Image classification data set "data_small" (kmsumanth1/Computer-Vision-Based-Food-Recognition-and-Personalized-Nutrition-Tracking-System on GitHub). Class labels (80): aloo gobi, aloo methi, aloo mutter, aloo paratha, amritsari kulcha, anda curry, balushahi, banana chips, besan laddu, bhindi masala, biryani, boondi laddu, chaas, chana masala, chapati, chicken pizza, chicken wings, chikki, chivda, chole bhature, dabeli, dal khichdi, dhokla, falooda, fish curry, gajar ka halwa, garlic bread, garlic naan, ghevar, grilled sandwich, gujhia, gulab jamun, hara bhara kabab, idiyappam, idli, jalebi, kaju katli, khakhra, kheer, kulfi, margherita pizza, masala dosa, masala papad, medu vada, misal pav, modak, moong dal halwa, murukku, mysore pak, navratan korma, neer dosa, onion pakoda, palak paneer, paneer masala, paneer pizza, pani puri, paniyaram, papdi chaat, patrode, pav bhaji, pepperoni pizza, phirni, poha, pongal, puri bhaji, rajma chawal, rasgulla, rava dosa, sabudana khichdi, sabudana vada, samosa, seekh kebab, set dosa, sev puri, solkadhi, steamed momo, thali, thukpa, uttapam, vada pav.

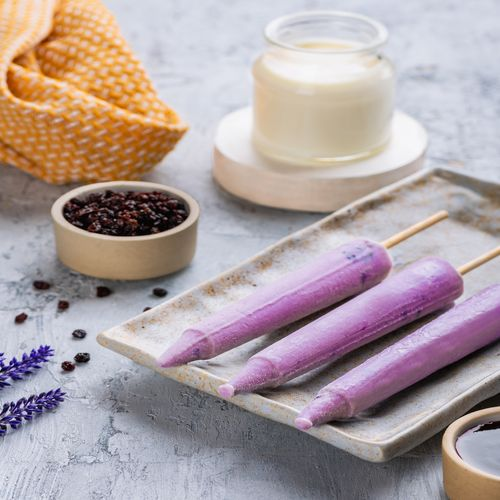
Label: kulfi

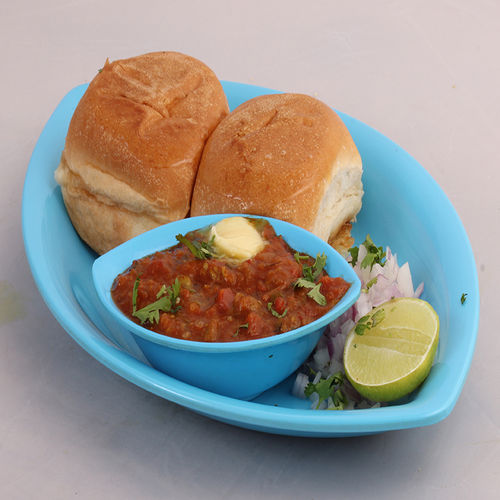
Label: pav bhaji

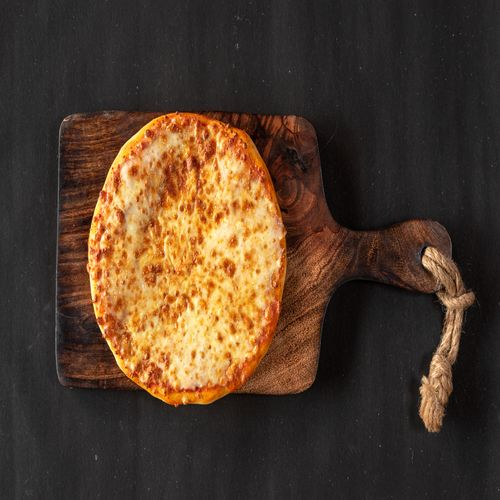
Label: margherita pizza

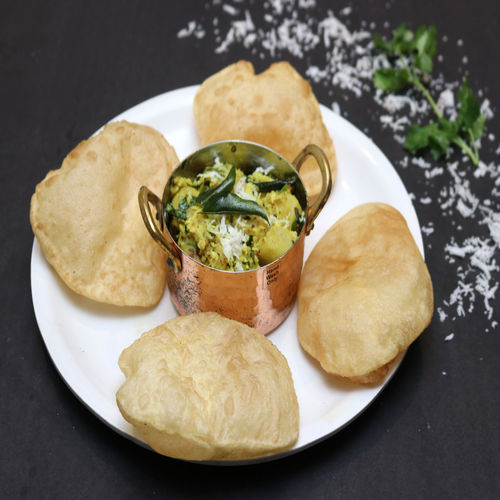
Label: puri bhaji

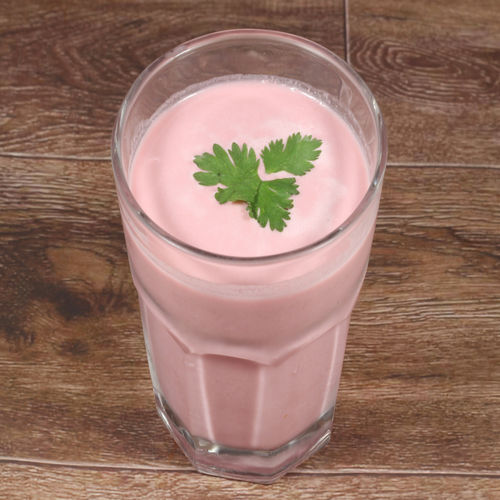
Label: solkadhi

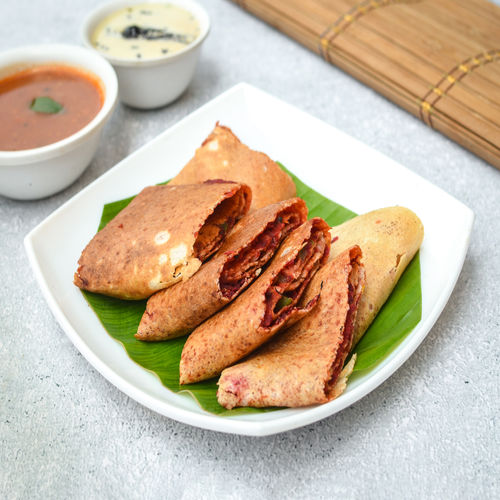
Label: masala dosa
